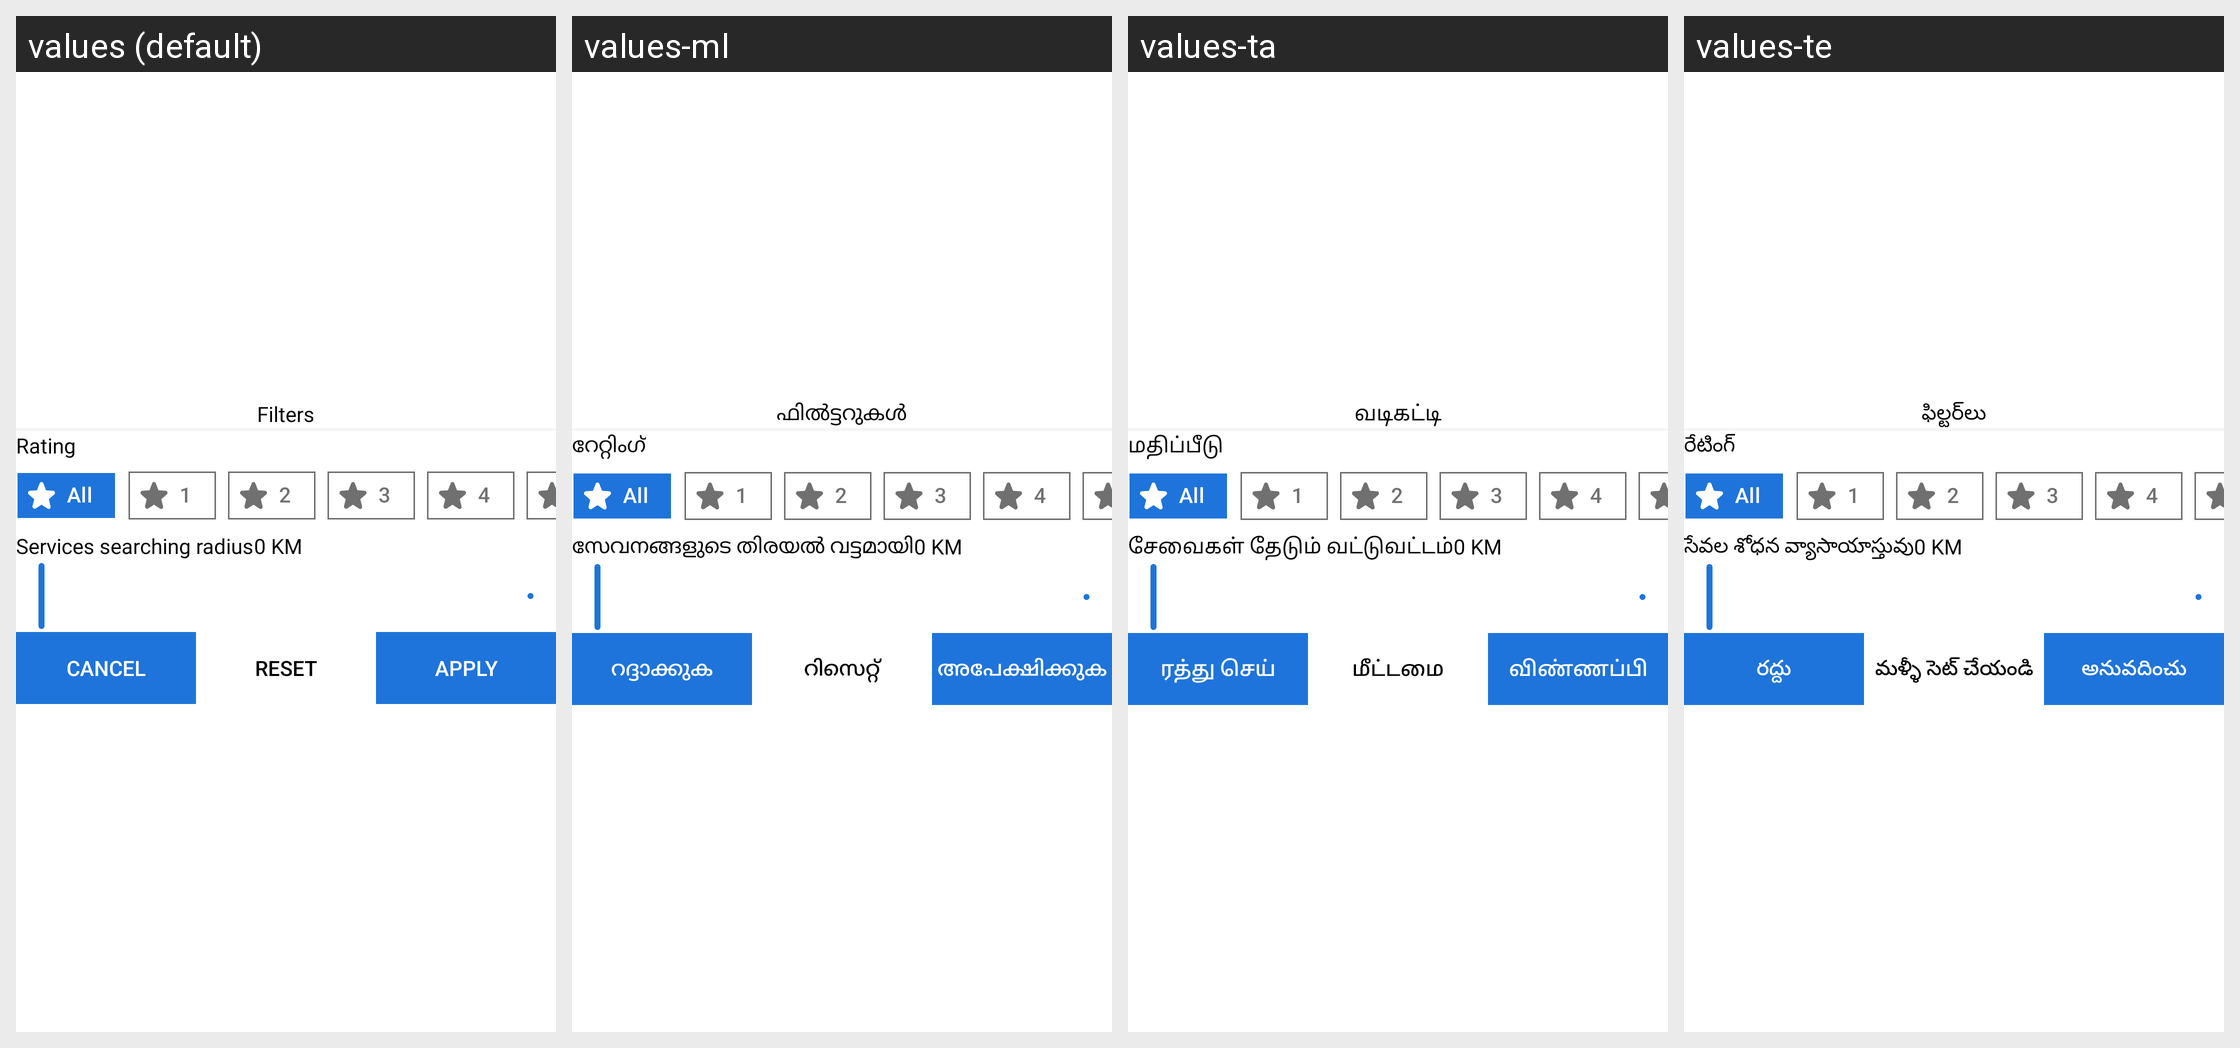

Locale-by-locale string values for the Android screen shown in this grid:
Android screen res/layout/filter_selector_layout.xml rendered under 4 locales, left to right: values (default), values-ml, values-ta, values-te. Device: Nexus 5 (rendered at 1080×1920; each locale shown at half size, 540×960, under a caption strip naming it); theme Theme.ExpertHere.
Other locales in the repository, not shown: values-bn, values-gu, values-hi, values-kn, values-mr.
Strings drawn on this screen, with the default value and each locale's value (text and hints the layout hard-codes, and strings that could not be matched under every locale, appear in the picture but are not listed):

filters
  values: Filters
  values-ml: ഫിൽട്ടറുകള്‍
  values-ta: வடிகட்டி
  values-te: ఫిల్టర్‌లు

rating
  values: Rating
  values-ml: റേറ്റിംഗ്
  values-ta: மதிப்பீடு
  values-te: రేటింగ్

services_searching_radius
  values: Services searching radius
  values-ml: സേവനങ്ങളുടെ തിരയൽ വട്ടമായി
  values-ta: சேவைகள் தேடும் வட்டுவட்டம்
  values-te: సేవల శోధన వ్యాసాయాస్తువు

cancel
  values: Cancel
  values-ml: റദ്ദാക്കുക
  values-ta: ரத்து செய்
  values-te: రద్దు

reset
  values: Reset
  values-ml: റിസെറ്റ്
  values-ta: மீட்டமை
  values-te: మళ్ళీ సెట్ చేయండి

apply
  values: Apply
  values-ml: അപേക്ഷിക്കുക
  values-ta: விண்ணப்பி
  values-te: అనువదించు
